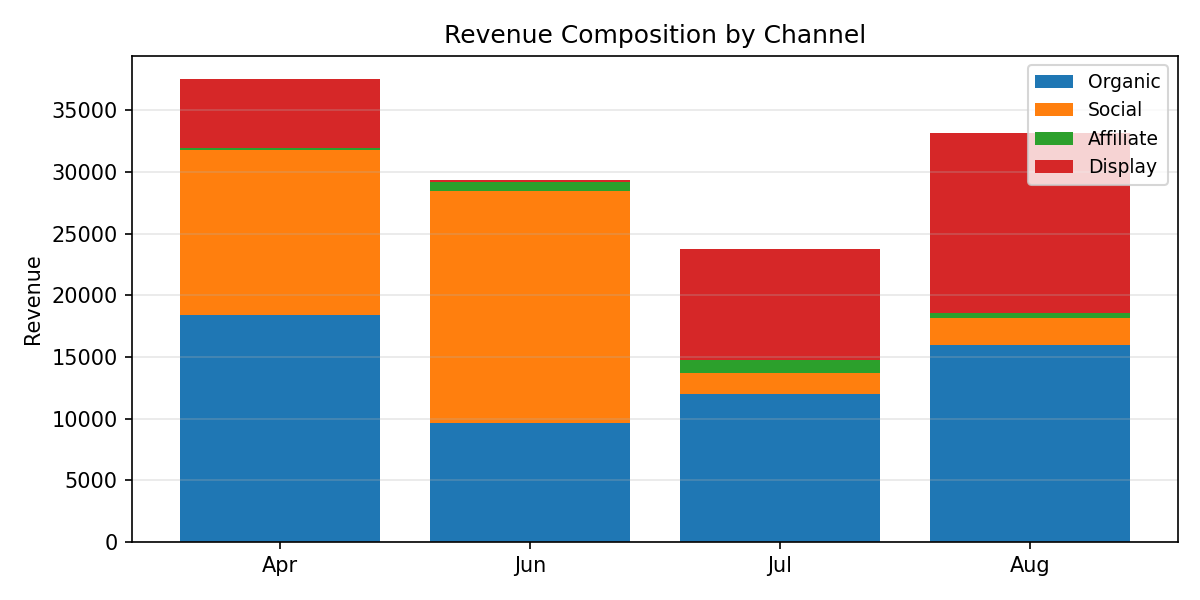

The file beside this chart, header and first rows:
Period, Organic, Social, Affiliate, Display, Total
Apr, 18426, 13382, 130.4, 5575, 37514
Jun, 9668, 18764, 745.1, 125.2, 29303
Jul, 11985, 1669, 1119, 8971, 23744
Aug, 15926, 2257, 347.8, 14609, 33139
